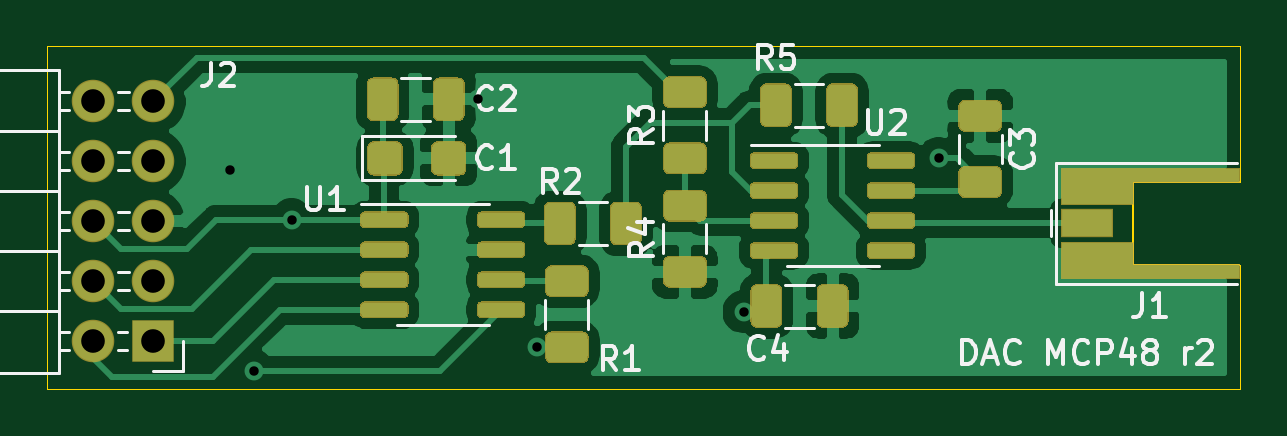
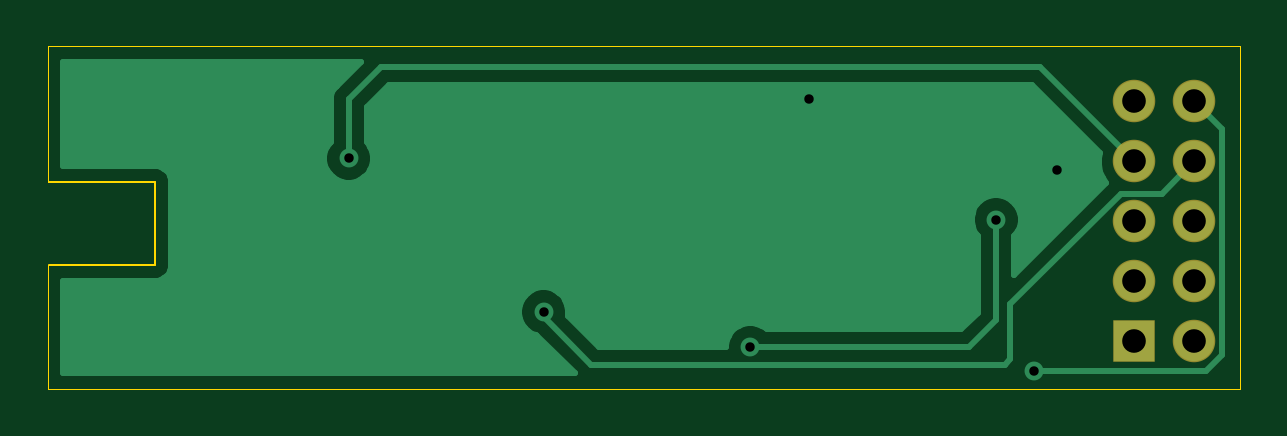
Circuit board: 10 layer files. Board 50.5 x 14.5 mm.
- paste: teabiscuits_dac_mcp48-B_Paste.gbr (484 bytes)
- paste: teabiscuits_dac_mcp48-F_Paste.gbr (12963 bytes)
- bottom_copper: teabiscuits_dac_mcp48.GBL (10890 bytes)
- bottom_silk: teabiscuits_dac_mcp48.GBO (485 bytes)
- bottom_mask: teabiscuits_dac_mcp48.GBS (832 bytes)
- outline: teabiscuits_dac_mcp48.GKO (1160 bytes)
- top_copper: teabiscuits_dac_mcp48.GTL (67826 bytes)
- top_silk: teabiscuits_dac_mcp48.GTO (15702 bytes)
- top_mask: teabiscuits_dac_mcp48.GTS (15391 bytes)
- drill: teabiscuits_dac_mcp48.XLN (559 bytes)

=== paste: teabiscuits_dac_mcp48-B_Paste.gbr ===
%TF.GenerationSoftware,KiCad,Pcbnew,(5.1.6-0-10_14)*%
%TF.CreationDate,2020-10-24T23:40:29+09:00*%
%TF.ProjectId,teabiscuits_dac_mcp48,74656162-6973-4637-9569-74735f646163,rev?*%
%TF.SameCoordinates,Original*%
%TF.FileFunction,Paste,Bot*%
%TF.FilePolarity,Positive*%
%FSLAX46Y46*%
G04 Gerber Fmt 4.6, Leading zero omitted, Abs format (unit mm)*
G04 Created by KiCad (PCBNEW (5.1.6-0-10_14)) date 2020-10-24 23:40:29*
%MOMM*%
%LPD*%
G01*
G04 APERTURE LIST*
G04 APERTURE END LIST*
M02*

=== paste: teabiscuits_dac_mcp48-F_Paste.gbr (12963 bytes, source omitted) ===
=== bottom_copper: teabiscuits_dac_mcp48.GBL (10890 bytes, source omitted) ===
=== bottom_silk: teabiscuits_dac_mcp48.GBO ===
%TF.GenerationSoftware,KiCad,Pcbnew,(5.1.6-0-10_14)*%
%TF.CreationDate,2020-10-24T23:40:29+09:00*%
%TF.ProjectId,teabiscuits_dac_mcp48,74656162-6973-4637-9569-74735f646163,rev?*%
%TF.SameCoordinates,Original*%
%TF.FileFunction,Legend,Bot*%
%TF.FilePolarity,Positive*%
%FSLAX46Y46*%
G04 Gerber Fmt 4.6, Leading zero omitted, Abs format (unit mm)*
G04 Created by KiCad (PCBNEW (5.1.6-0-10_14)) date 2020-10-24 23:40:29*
%MOMM*%
%LPD*%
G01*
G04 APERTURE LIST*
G04 APERTURE END LIST*
M02*

=== bottom_mask: teabiscuits_dac_mcp48.GBS ===
%TF.GenerationSoftware,KiCad,Pcbnew,(5.1.6-0-10_14)*%
%TF.CreationDate,2020-10-24T23:40:29+09:00*%
%TF.ProjectId,teabiscuits_dac_mcp48,74656162-6973-4637-9569-74735f646163,rev?*%
%TF.SameCoordinates,Original*%
%TF.FileFunction,Soldermask,Bot*%
%TF.FilePolarity,Negative*%
%FSLAX46Y46*%
G04 Gerber Fmt 4.6, Leading zero omitted, Abs format (unit mm)*
G04 Created by KiCad (PCBNEW (5.1.6-0-10_14)) date 2020-10-24 23:40:29*
%MOMM*%
%LPD*%
G01*
G04 APERTURE LIST*
%ADD10O,1.800000X1.800000*%
%ADD11R,1.800000X1.800000*%
G04 APERTURE END LIST*
D10*
%TO.C,J2*%
X131210000Y-106590000D03*
X133750000Y-106590000D03*
X131210000Y-109130000D03*
X133750000Y-109130000D03*
X131210000Y-111670000D03*
X133750000Y-111670000D03*
X131210000Y-114210000D03*
X133750000Y-114210000D03*
X131210000Y-116750000D03*
D11*
X133750000Y-116750000D03*
%TD*%
M02*

=== outline: teabiscuits_dac_mcp48.GKO ===
%TF.GenerationSoftware,KiCad,Pcbnew,(5.1.6-0-10_14)*%
%TF.CreationDate,2020-10-24T23:40:29+09:00*%
%TF.ProjectId,teabiscuits_dac_mcp48,74656162-6973-4637-9569-74735f646163,rev?*%
%TF.SameCoordinates,Original*%
%TF.FileFunction,Profile,NP*%
%FSLAX46Y46*%
G04 Gerber Fmt 4.6, Leading zero omitted, Abs format (unit mm)*
G04 Created by KiCad (PCBNEW (5.1.6-0-10_14)) date 2020-10-24 23:40:29*
%MOMM*%
%LPD*%
G01*
G04 APERTURE LIST*
%TA.AperFunction,Profile*%
%ADD10C,0.050000*%
%TD*%
%TA.AperFunction,Profile*%
%ADD11C,0.100000*%
%TD*%
G04 APERTURE END LIST*
D10*
X179750000Y-110000000D02*
X179700000Y-110000000D01*
X179750000Y-104250000D02*
X179750000Y-110000000D01*
X179500000Y-104250000D02*
X179750000Y-104250000D01*
X129250000Y-104250000D02*
X179500000Y-104250000D01*
X179700000Y-113500000D02*
X179750000Y-113500000D01*
X179750000Y-118750000D02*
X179750000Y-113500000D01*
X129250000Y-118750000D02*
X179750000Y-118750000D01*
X129250000Y-104250000D02*
X129250000Y-118750000D01*
D11*
%TO.C,J1*%
X175200000Y-113500000D02*
X179700000Y-113500000D01*
X175200000Y-110000000D02*
X175200000Y-113500000D01*
X179700000Y-110000000D02*
X175200000Y-110000000D01*
%TD*%
M02*

=== top_copper: teabiscuits_dac_mcp48.GTL (67826 bytes, source omitted) ===
=== top_silk: teabiscuits_dac_mcp48.GTO (15702 bytes, source omitted) ===
=== top_mask: teabiscuits_dac_mcp48.GTS (15391 bytes, source omitted) ===
=== drill: teabiscuits_dac_mcp48.XLN ===
M48
; DRILL file {KiCad (5.1.6-0-10_14)} date Saturday, October 24, 2020 at 11:40:30 PM
; FORMAT={-:-/ absolute / inch / decimal}
; #@! TF.CreationDate,2020-10-24T23:40:30+09:00
; #@! TF.GenerationSoftware,Kicad,Pcbnew,(5.1.6-0-10_14)
FMAT,2
INCH
T1C0.0157
T2C0.0394
%
G90
G05
T1
X5.3937Y-4.311
X5.4331Y-4.6457
X5.4959Y-4.3935
X5.8071Y-4.1929
X5.9055Y-4.6063
X6.25Y-4.5472
X6.5748Y-4.2913
T2
X5.1657Y-4.1965
X5.1657Y-4.2965
X5.1657Y-4.3965
X5.1657Y-4.4965
X5.1657Y-4.5965
X5.2657Y-4.1965
X5.2657Y-4.2965
X5.2657Y-4.3965
X5.2657Y-4.4965
X5.2657Y-4.5965
T0
M30

